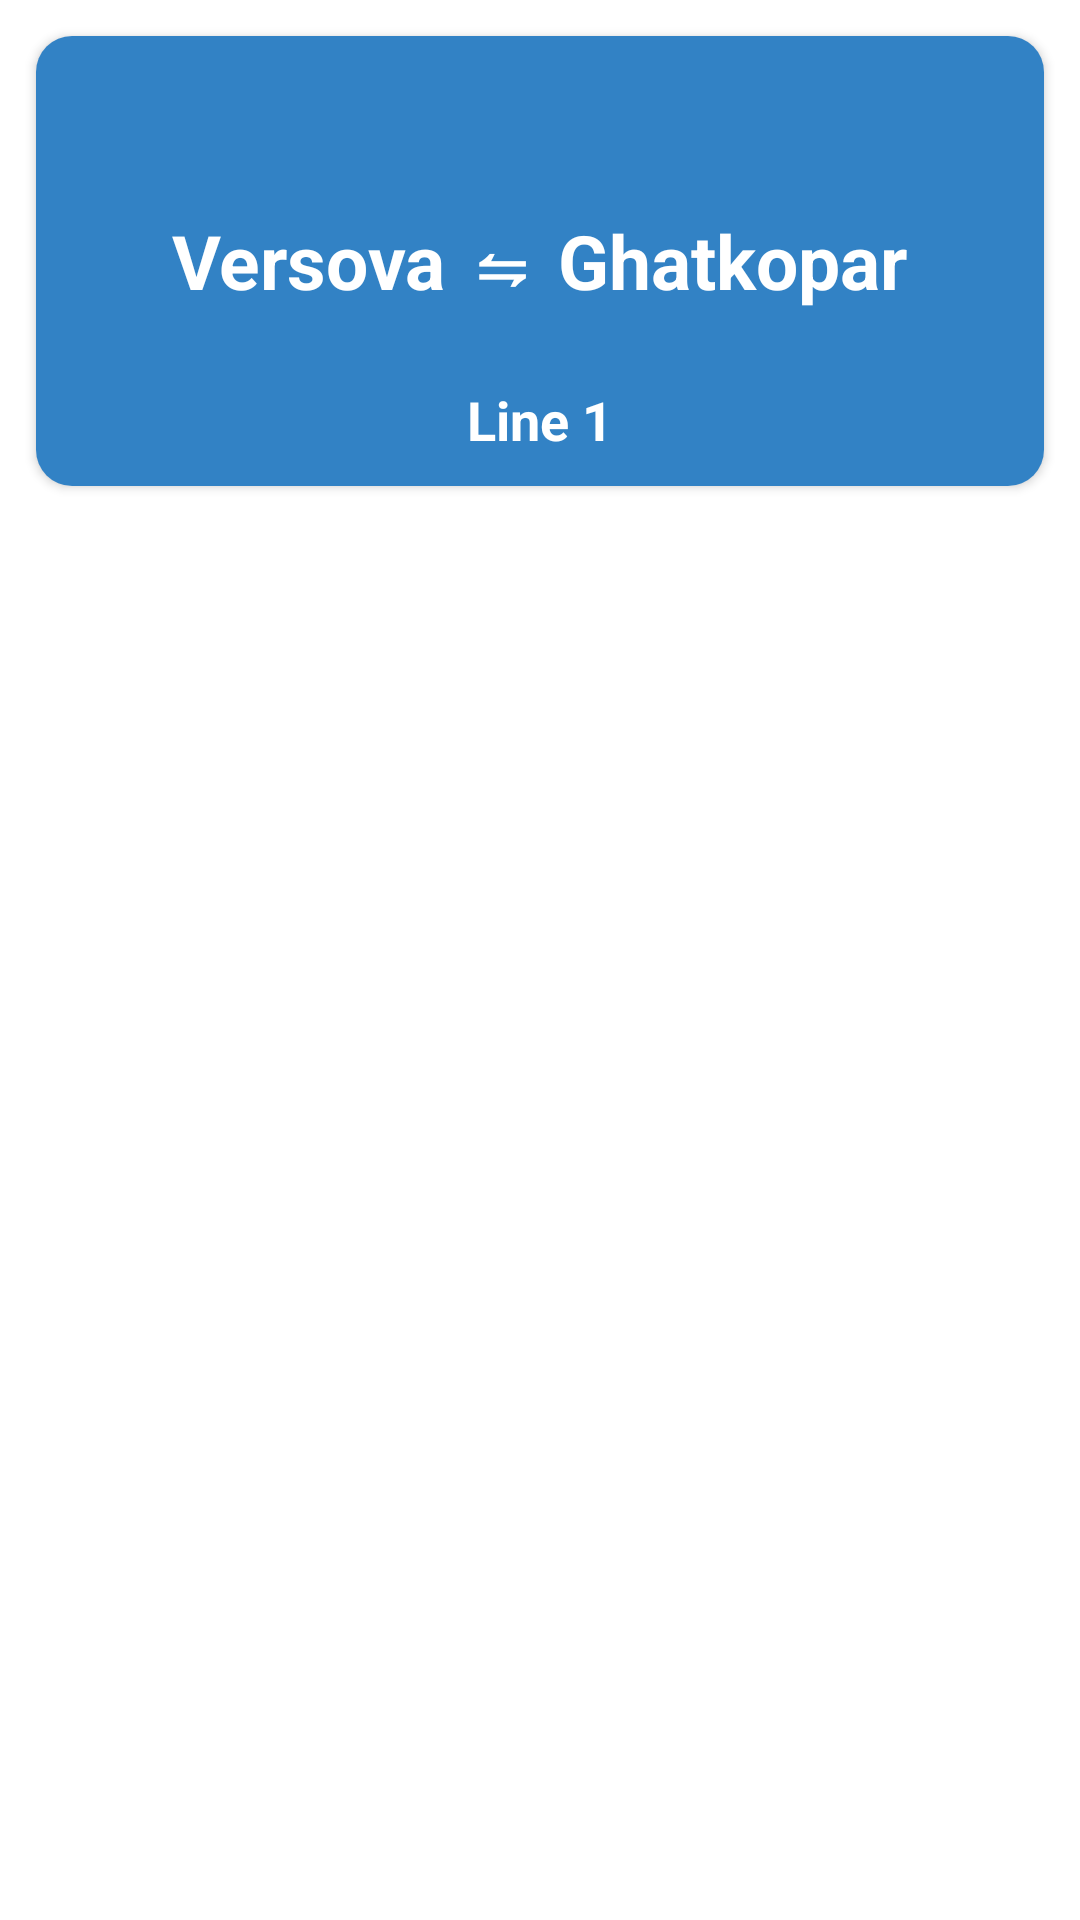

This screen was rendered from an Android layout file. Write that file and the resources it references.
<!-- AndroidManifest.xml: application theme AppTheme -->
<!-- res/layout/activity_select_line.xml -->
<?xml version="1.0" encoding="utf-8"?>
<androidx.constraintlayout.widget.ConstraintLayout xmlns:android="http://schemas.android.com/apk/res/android"
    xmlns:app="http://schemas.android.com/apk/res-auto"
    xmlns:tools="http://schemas.android.com/tools"
    android:layout_width="match_parent"
    android:layout_height="match_parent"
    tools:context=".SelectLineActivity">

    <LinearLayout
        android:layout_width="match_parent"
        android:layout_height="wrap_content"
        android:orientation="vertical"
        android:weightSum="1"
        app:layout_constraintEnd_toEndOf="parent"
        app:layout_constraintStart_toStartOf="parent"
        app:layout_constraintTop_toTopOf="parent">

        <androidx.cardview.widget.CardView
            android:id="@+id/line1"
            android:layout_width="match_parent"
            android:layout_height="150dp"
            android:layout_margin="12dp"
            android:layout_weight="1"
            android:elevation="10dp"
            app:cardCornerRadius="12dp">

            <RelativeLayout
                android:layout_width="match_parent"
                android:layout_height="wrap_content">

                <ImageView
                    android:id="@+id/type_img"
                    android:layout_width="match_parent"
                    android:layout_height="300dp"
                    android:scaleType="centerCrop"
                    android:src="@drawable/line1_background" />

                <ImageView
                    android:id="@+id/shadow"
                    android:layout_width="match_parent"
                    android:layout_height="300dp"
                    android:background="#CD0064B7" />

                <TextView
                    android:id="@+id/versovaToghatkopar"
                    android:layout_width="wrap_content"
                    android:layout_height="wrap_content"
                    android:layout_centerHorizontal="true"
                    android:layout_centerVertical="true"
                    android:text="Versova ⇋ Ghatkopar"
                    android:textColor="@color/white"
                    android:textSize="25sp"
                    android:textStyle="bold" />

                <TextView
                    android:layout_width="wrap_content"
                    android:layout_height="wrap_content"
                    android:text="Line 1"
                    android:paddingBottom="10dp"
                    android:layout_alignBottom="@+id/type_img"
                    android:textSize="18sp"
                    android:textStyle="bold"
                    android:textColor="@color/white"
                    android:layout_centerHorizontal="true"/>


            </RelativeLayout>
        </androidx.cardview.widget.CardView>




































































































    </LinearLayout>

</androidx.constraintlayout.widget.ConstraintLayout>
<!-- resources referenced by this layout -->
<resources>

  <!-- not gathered from this repository: default colours our renderer supplied (Android Studio template values) -->
  <color name="white">#FFFFFFFF</color>
</resources>
